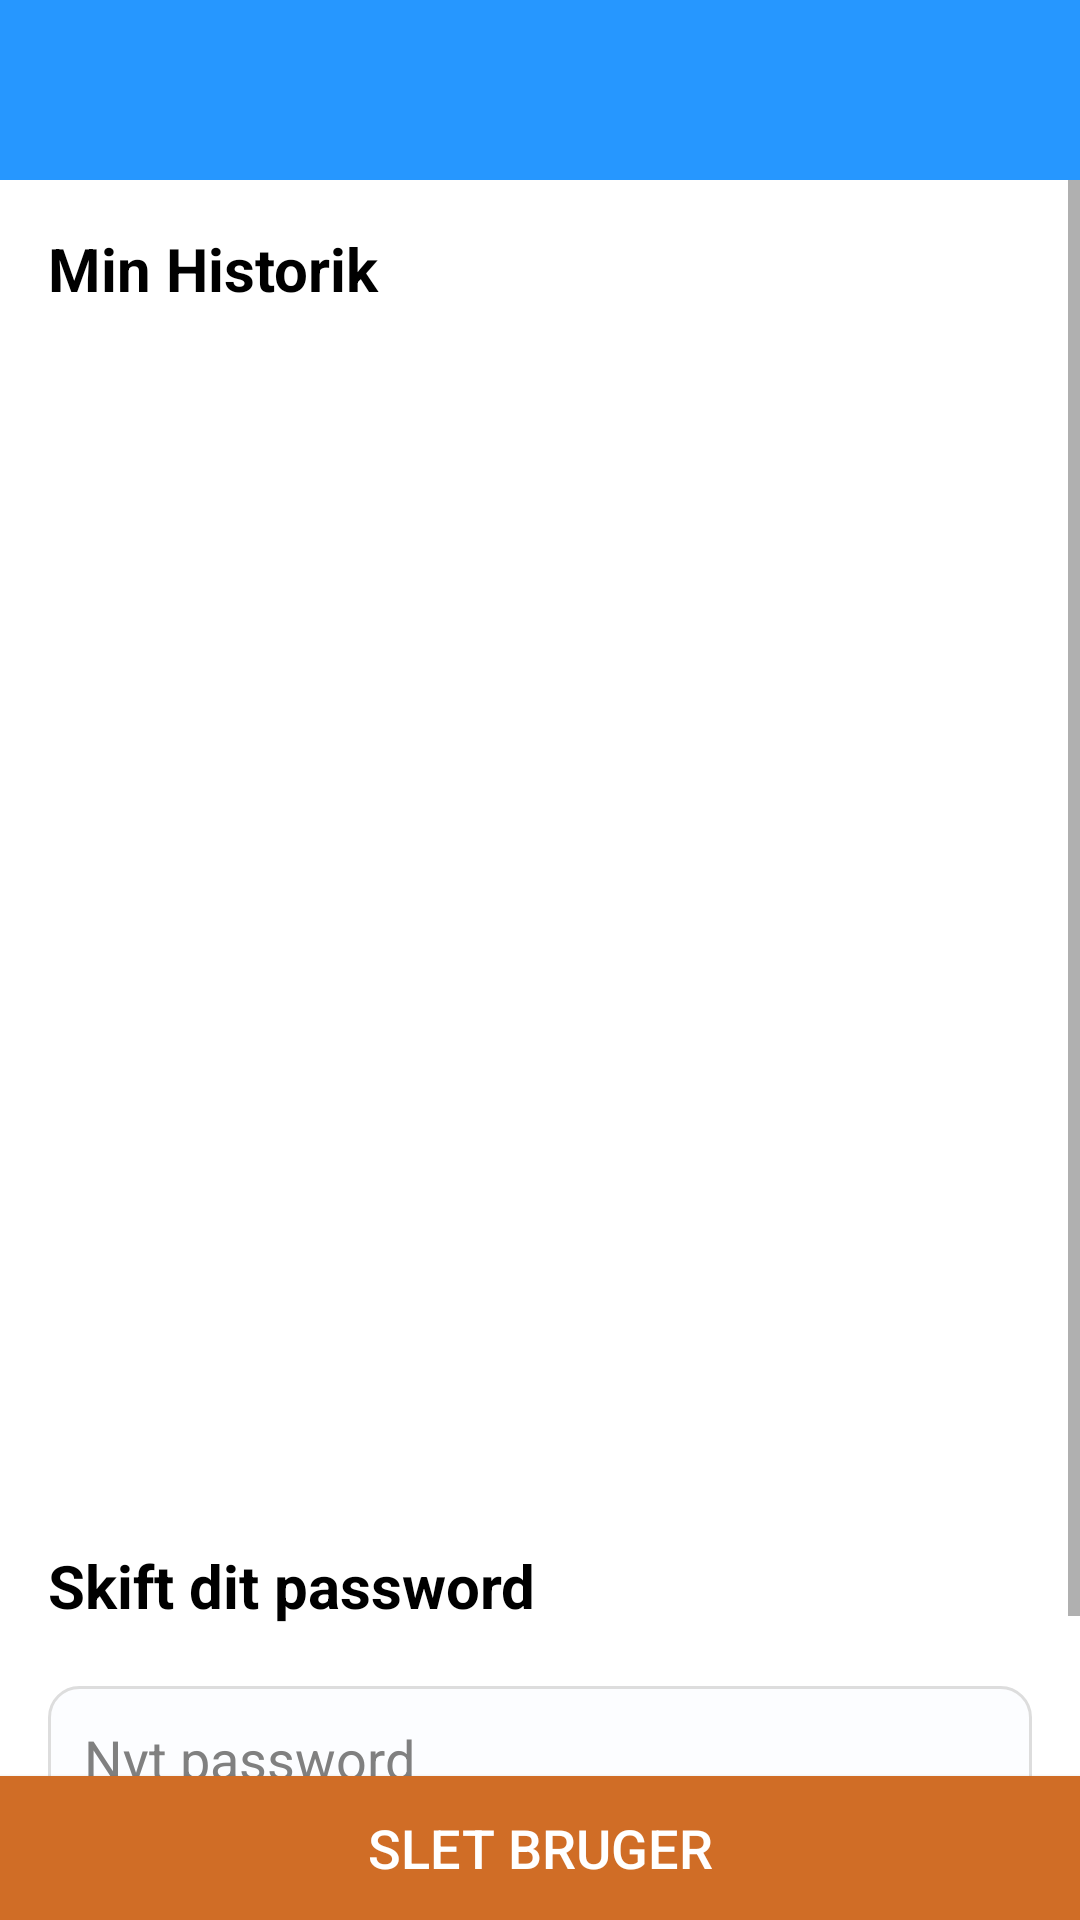

Write the Android layout XML for this screen, with the resource values it uses.
<!-- AndroidManifest.xml: application theme Base.Theme.Projekt -->
<!-- res/layout/activity_user_settings.xml -->
<?xml version="1.0" encoding="utf-8"?>
<RelativeLayout xmlns:android="http://schemas.android.com/apk/res/android"
    xmlns:app="http://schemas.android.com/apk/res-auto"
    xmlns:tools="http://schemas.android.com/tools"
    android:layout_width="match_parent"
    android:layout_height="match_parent"
    android:background="@color/white"
    app:backgroundTint="@null"

    tools:context=".UserSettingsActivity">
    <ImageButton
        android:id="@+id/backButton"
        android:layout_width="match_parent"
        android:layout_height="wrap_content"
        android:background="@drawable/button_navigation"
        android:padding="30dp"
        android:scaleType="fitStart"
        android:src="@drawable/backbutton" />
    <ScrollView
        android:layout_width="match_parent"
        android:layout_height="match_parent"
        android:layout_below="@id/backButton">
    <LinearLayout
        android:layout_width="match_parent"
        android:layout_height="match_parent"
        android:orientation="vertical"
        android:padding="16dp"
        android:layout_below="@id/backButton">



    <TextView
        android:id="@+id/historik"
        android:layout_width="match_parent"
        android:layout_height="wrap_content"
        android:text="Min Historik"
        android:textColor="@color/black"
        android:textSize="20sp"
        android:textStyle="bold"
        />
        <androidx.recyclerview.widget.RecyclerView
            android:id="@+id/recyclerView"
            android:layout_width="match_parent"
            android:layout_height="380dp"
            android:layout_marginTop="16dp"
            android:layout_below="@id/backButton"  />


        <TextView
            android:layout_width="match_parent"
            android:layout_height="wrap_content"
            android:layout_marginBottom="20dp"
            android:text="Skift dit password"
            android:layout_below="@id/backButton"
            android:textColor="@color/black"
            android:textSize="20sp"
            android:textStyle="bold"
            android:layout_marginTop="16dp"

            android:id="@+id/label_passwordchange"/>

        <EditText
            android:id="@+id/passwordChange"
            android:layout_width="match_parent"
            android:layout_height="wrap_content"
            android:layout_below="@id/label_passwordchange"
            android:layout_marginBottom="10dp"
            android:background="@drawable/custom_input_background"
            android:drawablePadding="12dp"
            android:hint="Nyt password"
            android:inputType="textPassword"
            android:padding="12dp"

            android:textColor="@color/black"
            android:textColorHint="@color/HintGray" />

        <EditText
            android:id="@+id/passwordChangeConfirm"
            android:layout_width="match_parent"
            android:layout_height="wrap_content"
            android:layout_below="@id/passwordChange"
            android:layout_marginBottom="10dp"

            android:background="@drawable/custom_input_background"
            android:drawablePadding="12dp"
            android:hint="Gentag password"
            android:inputType="textPassword"
            android:padding="12dp"
            android:textColor="@color/black"
            android:textColorHint="@color/HintGray" />

        <androidx.appcompat.widget.AppCompatButton
            android:id="@+id/changePasswordbtn"
            android:layout_width="match_parent"
            android:layout_height="wrap_content"
            android:text="Skift password"
            android:layout_below="@id/passwordChangeConfirm"
            android:layout_marginBottom="20dp"
            android:background="@drawable/buttonsfullwidth"
            android:textColor="#FFFFFF"
            android:textSize="18sp"/>



    </LinearLayout>
    </ScrollView>
    <androidx.appcompat.widget.AppCompatButton
        android:id="@+id/button3"
        android:layout_width="match_parent"
        android:layout_height="wrap_content"
        android:text="Slet bruger"
        android:layout_alignParentBottom="true"
        android:background="@color/orange"
        android:textColor="#FFFFFF"
        android:layout_alignParentEnd="true"
        android:textSize="18sp"/>
</RelativeLayout>
<!-- resources referenced by this layout -->
<resources>
  <color name="HintGray">#808080</color>
  <color name="black">#000000</color>
  <color name="orange">#D06D26</color>
  <color name="white">#FFFFFFFF</color>
  <!-- drawable button_navigation (drawable) -->
  <?xml version="1.0" encoding="utf-8"?>
  <shape xmlns:android="http://schemas.android.com/apk/res/android"
      android:shape= "rectangle"
      android:padding="16dp">
  
      <solid android:color="@color/blue" />
  
  </shape>
  <!-- drawable buttonsfullwidth (drawable) -->
  <?xml version="1.0" encoding="utf-8"?>
  <shape xmlns:android="http://schemas.android.com/apk/res/android"
      android:shape= "rectangle"
      android:padding="16dp">
  
      <solid android:color="@color/blue" />
      <corners
          android:bottomRightRadius="8dp"
          android:bottomLeftRadius="8dp"
          android:topLeftRadius="8dp"
          android:topRightRadius="8dp" />
  </shape>
  <!-- drawable custom_input_background (drawable) -->
  <?xml version="1.0" encoding="utf-8"?>
  <shape xmlns:android="http://schemas.android.com/apk/res/android">
      <solid android:color="#FCFDFF" />
      <corners android:radius="10dp" />
      <stroke android:width="1dp" android:color="#DDDDDD" />
      <padding android:left="10dp" android:top="10dp" android:right="10dp" android:bottom="10dp" />
  </shape>
  <style name="Base.Theme.Projekt" parent="Theme.AppCompat.Light.NoActionBar">
          
  
  
          
          
          <item name="android:colorPrimary">@color/white</item>
          <item name="colorPrimary">@color/blue</item>
  
          
          <item name="android:textColor">@color/black</item>
          <item name="android:textColorHint">@color/HintGray</item>
  
          
          <item name="android:textColorHighlight">@color/orange</item>
  
          
          <item name="android:colorButtonNormal">@color/blue</item>
  
  
      </style>
  <color name="blue">#2697FF</color>
</resources>
